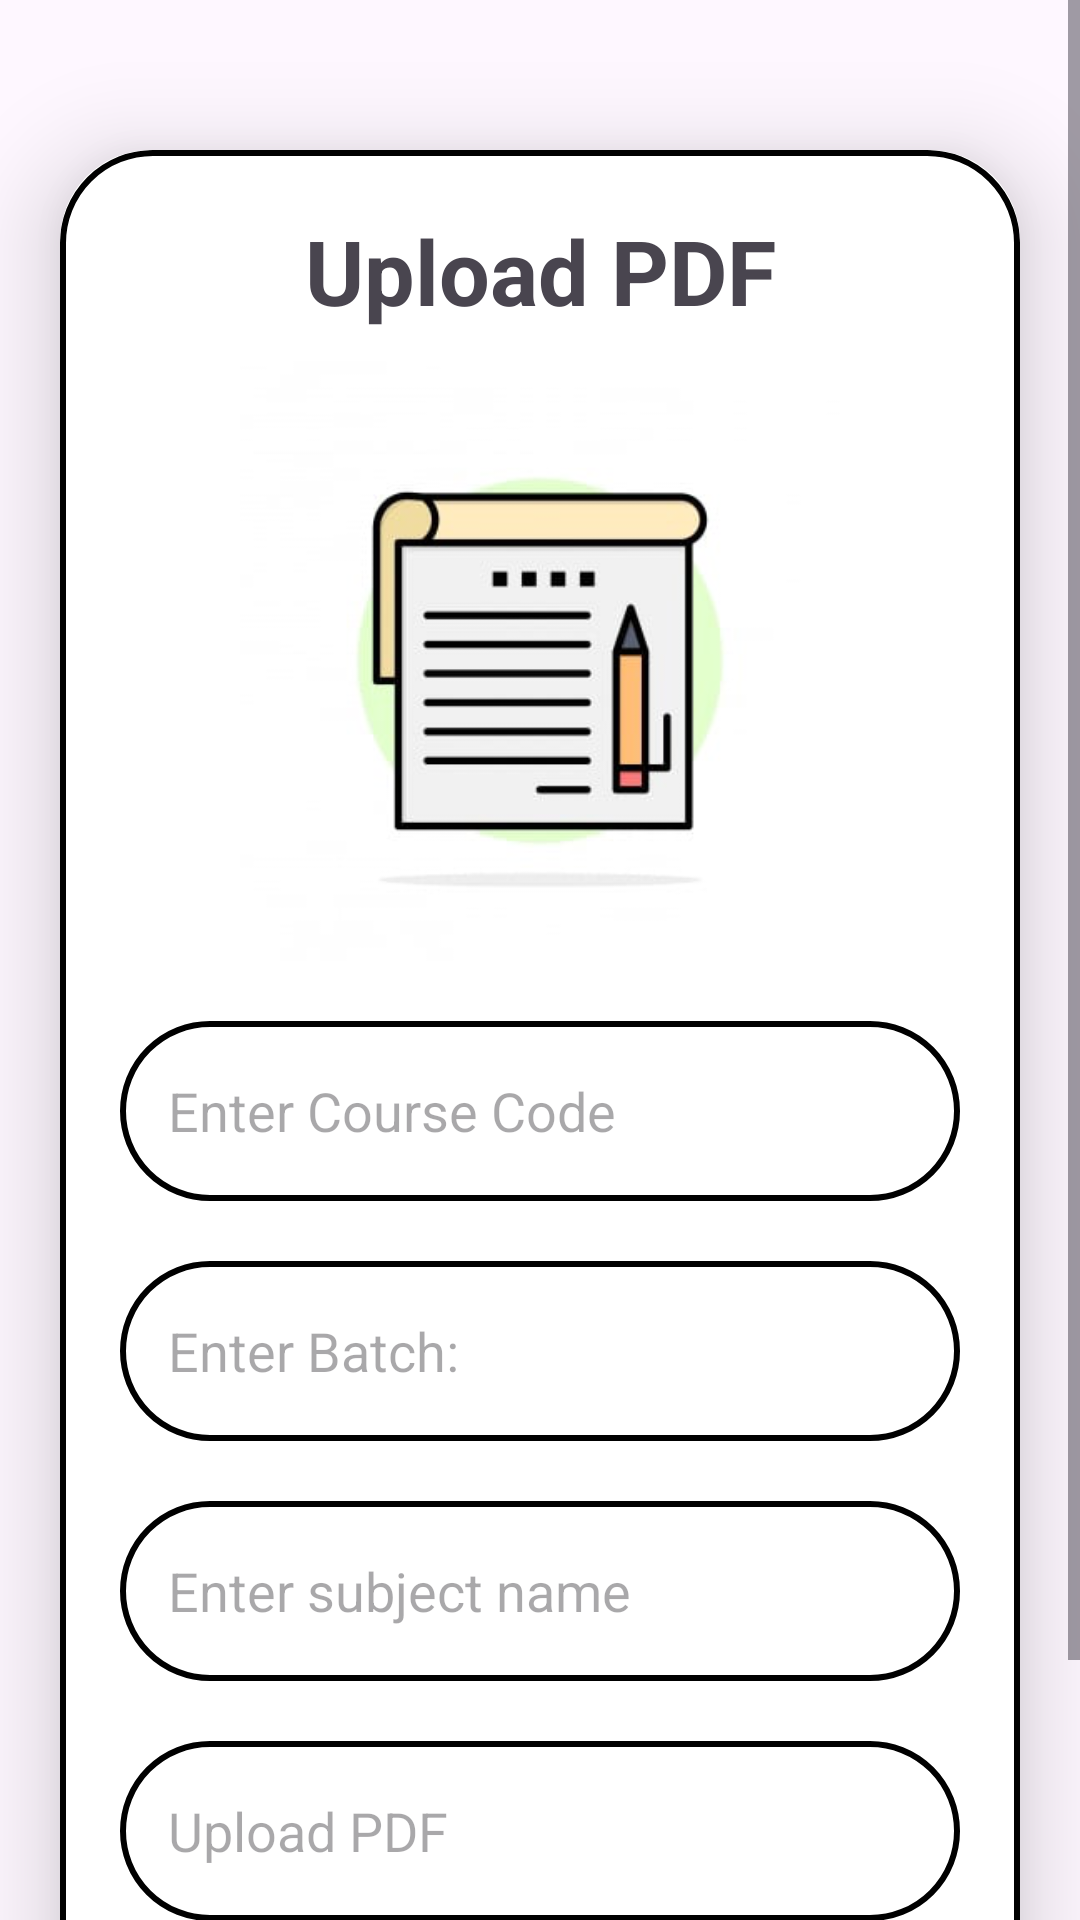

Reconstruct the res/layout file that produces this screen, plus the resources it refers to.
<!-- AndroidManifest.xml: application theme Theme.StudentAssistants -->
<!-- res/layout/activity_teacher_note.xml -->
<?xml version="1.0" encoding="utf-8"?>
<ScrollView xmlns:android="http://schemas.android.com/apk/res/android"
    xmlns:app="http://schemas.android.com/apk/res-auto"
    xmlns:tools="http://schemas.android.com/tools"
    android:layout_width="match_parent"
    android:layout_height="match_parent"
    android:background="@drawable/centerbackground"
    android:orientation="vertical"
    tools:context=".TeacherCt">



    <androidx.cardview.widget.CardView
        android:layout_width="match_parent"
        android:layout_height="wrap_content"
        android:layout_marginTop="50dp"
        android:layout_marginEnd="20dp"
        android:layout_marginStart="20dp"
        app:cardCornerRadius="30dp"
        app:cardElevation="20dp">




        <LinearLayout
            android:layout_width="match_parent"
            android:layout_height="wrap_content"
            android:layout_gravity="center_horizontal"
            android:background="@drawable/levender_border"
            android:orientation="vertical"
            android:padding="20dp">

            <TextView
                android:layout_width="match_parent"
                android:layout_height="wrap_content"
                android:text="Upload PDF"
                android:textAlignment="center"
                android:textSize="30sp"
                android:textStyle="bold" />

            <ImageView
                android:id="@+id/asgnupload"
                android:layout_width="match_parent"
                android:layout_height="200dp"
                android:src="@drawable/classnotes"
                android:layout_marginTop="10dp"
                />
            <EditText
                android:layout_width="match_parent"
                android:layout_height="60dp"
                android:id="@+id/nameTopic"
                android:background="@drawable/levender_border"
                android:layout_marginTop="20dp"
                android:hint="Enter Course Code"
                android:padding="16dp"
                android:gravity="start|center_vertical"/>
            <EditText
                android:layout_width="match_parent"
                android:layout_height="60dp"
                android:id="@+id/batch"
                android:background="@drawable/levender_border"
                android:layout_marginTop="20dp"
                android:hint="Enter Batch:"
                android:padding="16dp"
                android:gravity="start|center_vertical"/>
            <EditText
                android:layout_width="match_parent"
                android:layout_height="60dp"
                android:id="@+id/uplodTopic"
                android:background="@drawable/levender_border"
                android:layout_marginTop="20dp"
                android:hint="Enter subject name"
                android:padding="16dp"
                android:gravity="start|center_vertical"/>

            <EditText
                android:layout_width="match_parent"
                android:layout_height="60dp"
                android:id="@+id/uploddes"
                android:background="@drawable/levender_border"
                android:layout_marginTop="20dp"
                android:focusable="false"
                android:hint="Upload PDF"
                android:padding="16dp"
                android:gravity="start|center_vertical"/>

            <Button
                android:layout_width="match_parent"
                android:layout_height="60dp"
                android:layout_marginTop="20dp"
                android:id="@+id/savebutton"
                android:text="Upload"
                android:textSize="25sp"
                app:cornerRadius="20dp"
                />

        </LinearLayout>

    </androidx.cardview.widget.CardView>


</ScrollView>
<!-- resources referenced by this layout -->
<resources>
  <!-- drawable classnotes: png bitmap (drawable, 26271 bytes) -->
  <!-- drawable levender_border (drawable) -->
  <?xml version="1.0" encoding="utf-8"?>
  
  <shape xmlns:android="http://schemas.android.com/apk/res/android"
      android:shape="rectangle">
      <stroke
          android:width="2dp"
          android:color="@color/black"/>
      <corners
          android:radius="30dp"/>
  
  
  </shape>
  <style name="Theme.StudentAssistants" parent="Base.Theme.StudentAssistants" />
  <style name="Base.Theme.StudentAssistants" parent="Theme.Material3.DayNight.NoActionBar">
          
          
      </style>
  <!-- not gathered from this repository: default colours our renderer supplied (Android Studio template values) -->
  <color name="black">#FF000000</color>
</resources>
